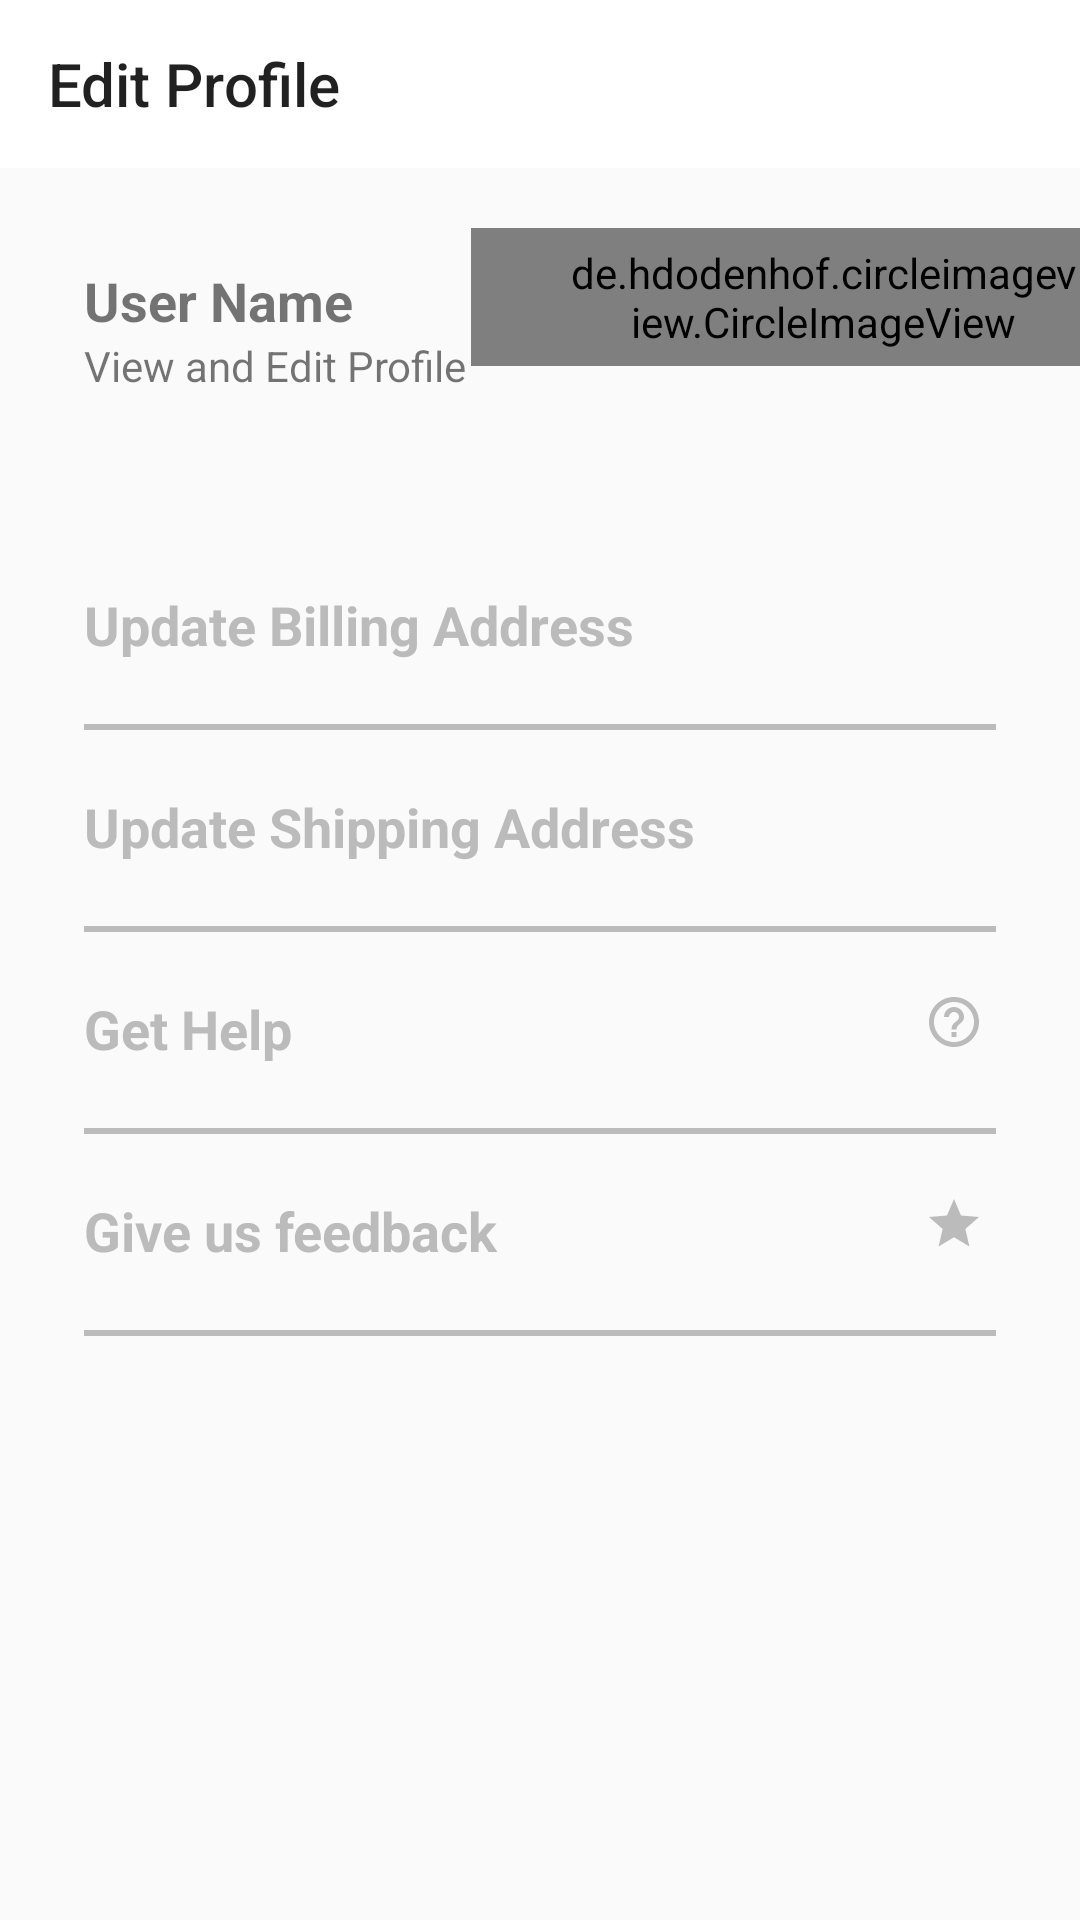

Layout XML and referenced resources for this Android screen:
<!-- AndroidManifest.xml: application theme AppTheme -->
<!-- res/layout/edit_profile_fragment.xml -->
<?xml version="1.0" encoding="utf-8"?>
<LinearLayout xmlns:android="http://schemas.android.com/apk/res/android"
    android:layout_width="match_parent"
    android:layout_height="match_parent"
    xmlns:app="http://schemas.android.com/apk/res-auto"
    android:orientation="vertical">

    <android.support.design.widget.AppBarLayout
        android:layout_width="match_parent"
        android:layout_height="wrap_content"
        >

    <android.support.v7.widget.Toolbar
        android:id="@+id/product_toolbar"
        android:layout_width="match_parent"
        android:layout_height="wrap_content"
        app:title="Edit Profile"
        android:background="@color/white"
        app:navigationIcon="@drawable/ic_arrow_back_black_24dp"
        />
    </android.support.design.widget.AppBarLayout>

    <LinearLayout
        android:layout_width="match_parent"
        android:layout_height="70dp"
        android:weightSum="2"
        android:layout_marginTop="20dp"
        >

        <LinearLayout
            android:layout_width="0dp"
            android:layout_height="match_parent"
            android:layout_weight="1"
            android:orientation="vertical">
            <TextView

                android:layout_height="wrap_content"
                android:text="User Name"
                android:textStyle="bold"
                android:textSize="18sp"
                android:layout_marginLeft="28dp"
                android:layout_marginTop="12dp"
                android:layout_width="wrap_content" />
            <TextView

                android:layout_width="wrap_content"
                android:layout_height="wrap_content"
                android:text="View and Edit Profile"
                android:layout_marginLeft="28dp"

                />
        </LinearLayout>

        <de.hdodenhof.circleimageview.CircleImageView
            android:layout_width="46dp"
            android:layout_height="46dp"
            android:layout_gravity="right"
            android:layout_weight="1"
            android:paddingLeft="32dp"
            android:src="@drawable/dummy_photo" />


    </LinearLayout>

    <LinearLayout
        android:layout_width="match_parent"
        android:layout_height="wrap_content"
        android:layout_marginTop="50dp"
        >

        <TextView
            android:layout_width="250dp"
            android:layout_height="wrap_content"
            android:layout_marginLeft="28dp"
            android:layout_weight="1"
            android:text="Update Billing Address"
            android:textColor="@color/gray"
            android:textSize="18sp"
            android:textStyle="bold" />


        <ImageView
            android:layout_width="20dp"
            android:layout_height="20dp"
            android:layout_gravity="right"
            android:layout_marginRight="32dp"
            android:src="@drawable/home_icon"
            android:tint="@color/gray" />


    </LinearLayout>

    <View
        android:background="@color/gray"
        android:layout_width="match_parent"
        android:layout_height="2dp"
        android:layout_marginTop="21dp"
        android:layout_marginLeft="28dp"
        android:layout_marginRight="28dp"/>
    <LinearLayout
        android:layout_width="match_parent"
        android:layout_height="wrap_content"
        android:layout_marginTop="20dp"
        >
        <TextView
            android:layout_height="wrap_content"
            android:text="Update Shipping Address"
            android:textColor="@color/gray"
            android:textStyle="bold"
            android:textSize="18sp"
            android:layout_marginLeft="28dp"
            android:layout_weight="1"
            android:layout_width="250dp" />


        <ImageView
            android:layout_width="20dp"
            android:layout_height="20dp"
            android:layout_gravity="right"
            android:layout_marginRight="32dp"
            android:src="@drawable/home_icon"
            android:tint="@color/gray" />


    </LinearLayout>

    <View
        android:background="@color/gray"
        android:layout_width="match_parent"
        android:layout_height="2dp"
        android:layout_marginTop="21dp"
        android:layout_marginLeft="28dp"
        android:layout_marginRight="28dp"/>
    <LinearLayout
        android:layout_width="match_parent"
        android:layout_height="wrap_content"
        android:layout_marginTop="20dp"
        >
        <TextView
            android:layout_height="wrap_content"
            android:text="Get Help"
            android:textColor="@color/gray"
            android:textStyle="bold"
            android:textSize="18sp"
            android:layout_marginLeft="28dp"
            android:layout_weight="1"
            android:layout_width="250dp" />


        <ImageView
            android:layout_width="20dp"
            android:layout_height="20dp"
            android:layout_gravity="right"
            android:layout_marginRight="32dp"
            android:src="@drawable/ic_help_outline_black_24dp"
            android:tint="@color/gray" />


    </LinearLayout>

    <View
        android:background="@color/gray"
        android:layout_width="match_parent"
        android:layout_height="2dp"
        android:layout_marginTop="21dp"
        android:layout_marginLeft="28dp"
        android:layout_marginRight="28dp"/>
    <LinearLayout
        android:layout_width="match_parent"
        android:layout_height="wrap_content"
        android:layout_marginTop="20dp"
        >
        <TextView
            android:layout_height="wrap_content"
            android:text="Give us feedback"
            android:textColor="@color/gray"
            android:textStyle="bold"
            android:textSize="18sp"
            android:layout_marginLeft="28dp"
            android:layout_weight="1"
            android:layout_width="250dp" />


        <ImageView
            android:layout_width="20dp"
            android:layout_height="20dp"
            android:layout_gravity="right"
            android:layout_marginRight="32dp"
            android:src="@drawable/ic_star_black_24dp"
            android:tint="@color/gray" />


    </LinearLayout>

    <View
        android:background="@color/gray"
        android:layout_width="match_parent"
        android:layout_height="2dp"
        android:layout_marginTop="21dp"
        android:layout_marginLeft="28dp"
        android:layout_marginRight="28dp"/>





</LinearLayout>
<!-- resources referenced by this layout -->
<resources>
  <color name="gray">#BBBBBB</color>
  <color name="white">#FFFF</color>
  <!-- drawable dummy_photo: png bitmap (drawable-mdpi, 93819 bytes) -->
  <!-- drawable ic_help_outline_black_24dp (drawable) -->
  <vector android:height="24dp" android:tint="#989898"
      android:viewportHeight="24.0" android:viewportWidth="24.0"
      android:width="24dp" xmlns:android="http://schemas.android.com/apk/res/android">
      <path android:fillColor="#FF000000" android:pathData="M11,18h2v-2h-2v2zM12,2C6.48,2 2,6.48 2,12s4.48,10 10,10 10,-4.48 10,-10S17.52,2 12,2zM12,20c-4.41,0 -8,-3.59 -8,-8s3.59,-8 8,-8 8,3.59 8,8 -3.59,8 -8,8zM12,6c-2.21,0 -4,1.79 -4,4h2c0,-1.1 0.9,-2 2,-2s2,0.9 2,2c0,2 -3,1.75 -3,5h2c0,-2.25 3,-2.5 3,-5 0,-2.21 -1.79,-4 -4,-4z"/>
  </vector>
  <!-- drawable ic_star_black_24dp (drawable) -->
  <vector android:height="24dp" android:tint="#EF9A17"
      android:viewportHeight="24.0" android:viewportWidth="24.0"
      android:width="24dp" xmlns:android="http://schemas.android.com/apk/res/android">
      <path android:fillColor="#FF000000" android:pathData="M12,17.27L18.18,21l-1.64,-7.03L22,9.24l-7.19,-0.61L12,2 9.19,8.63 2,9.24l5.46,4.73L5.82,21z"/>
  </vector>
  <style name="AppTheme" parent="Theme.AppCompat.Light.NoActionBar">
          
          <item name="colorPrimary">@color/colorPrimary</item>
          <item name="colorPrimaryDark">@color/colorPrimaryDark</item>
          <item name="colorAccent">@color/colorAccent</item>
      </style>
  <color name="colorPrimary">#31D5FC</color>
  <color name="colorPrimaryDark">#00574B</color>
  <color name="colorAccent">#FF009D</color>
</resources>
